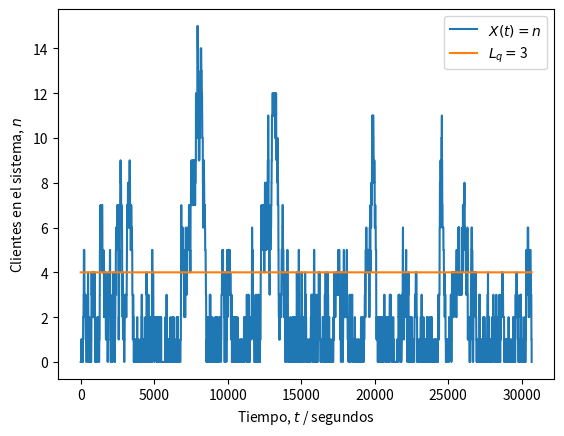

Here is the Python script that generated this plot:
import numpy as np
from scipy import stats
import matplotlib.pyplot as plt

# Número de clientes
N = 1000

# Parámetro de llegada (clientes/segundos)
lam = 2/60

# Parámetro de servicio (servicios/segundos)
nu = 3/60

# Distribución de los tiempos de llegada entre cada cliente
X = stats.expon(scale = 1/lam)

# Distribución de los tiempos de servicio a cada cliente
Y = stats.expon(scale = 1/nu)

# Intervalos entre llegadas (segundos desde último cliente)
t_intervalos = np.ceil(X.rvs(N)).astype('int')

# Tiempos de las llegadas (segundos desde el inicio)
t_llegadas = [t_intervalos[0]]
for i in range(1, len(t_intervalos)):
    siguiente = t_llegadas[i-1] + t_intervalos[i]
    t_llegadas.append(siguiente)

# Tiempos de servicio (segundos desde inicio de servicio)
t_servicio = np.ceil(Y.rvs(N)).astype('int')

# Inicialización del tiempo de inicio y fin de atención
inicio = t_llegadas[0]          # primera llegada
fin = inicio + t_servicio[0]    # primera salida

# Tiempos en que recibe atención cada i-ésimo cliente (!= que llega)
t_atencion = [inicio]
for i in range(1, N):
    inicio = np.max((t_llegadas[i], fin))
    fin = inicio + t_servicio[i]
    t_atencion.append(inicio)

# Inicialización del vector temporal para registrar eventos
t = np.zeros(t_atencion[-1] + t_servicio[-1] + 1)

# Asignación de eventos de llegada (+1) y salida (-1) de clientes
for c in range(N):
    i = t_llegadas[c]
    t[i] += 1
    j = t_atencion[c] + t_servicio[c]
    t[j] -= 1

# Umbral de P o más personas en sistema (hay P - 1 en fila)
P = 5

# Instantes (segundos) de tiempo con P o más solicitudes en sistema
frecuencia = 0

# Proceso aleatorio (estados n = {0, 1, 2...})
Xt = np.zeros(t.shape)

# Inicialización de estado n
n = 0

# Recorrido del vector temporal y conteo de clientes (estado n)
for i, c in enumerate(t):
    n += c # sumar (+1) o restar (-1) al estado
    Xt[i] = n
    if Xt[i] >= P: 
        frecuencia += 1

# Fracción de tiempo con P o más solicitudes en sistema
fraccion = frecuencia / len(t)

# Resultados
print('Parámetro lambda =', str(lam*60))
print('Parámetro nu =', str(nu*60))
print('Tiempo con más de {} solicitudes en fila:'.format(P-2))
print('\t {:0.2f}%'.format(100*fraccion))
if fraccion <= 0.01:
    print('\t Sí cumple con la especificación.')
else:
    print('\t No cumple con la especificación.') 
print('Simulación es equivalente a {:0.2f} horas.'.format(len(t)/3600))

# Gráfica de X(t) (estados del sistema)
plt.figure()
plt.plot(Xt)
plt.plot(range(len(t)), (P-1)*np.ones(t.shape))
plt.legend(('$X(t) = n$', '$L_q = $' + str(P-2)))
plt.ylabel('Clientes en el sistema, $n$')
plt.xlabel('Tiempo, $t$ / segundos')
plt.show()